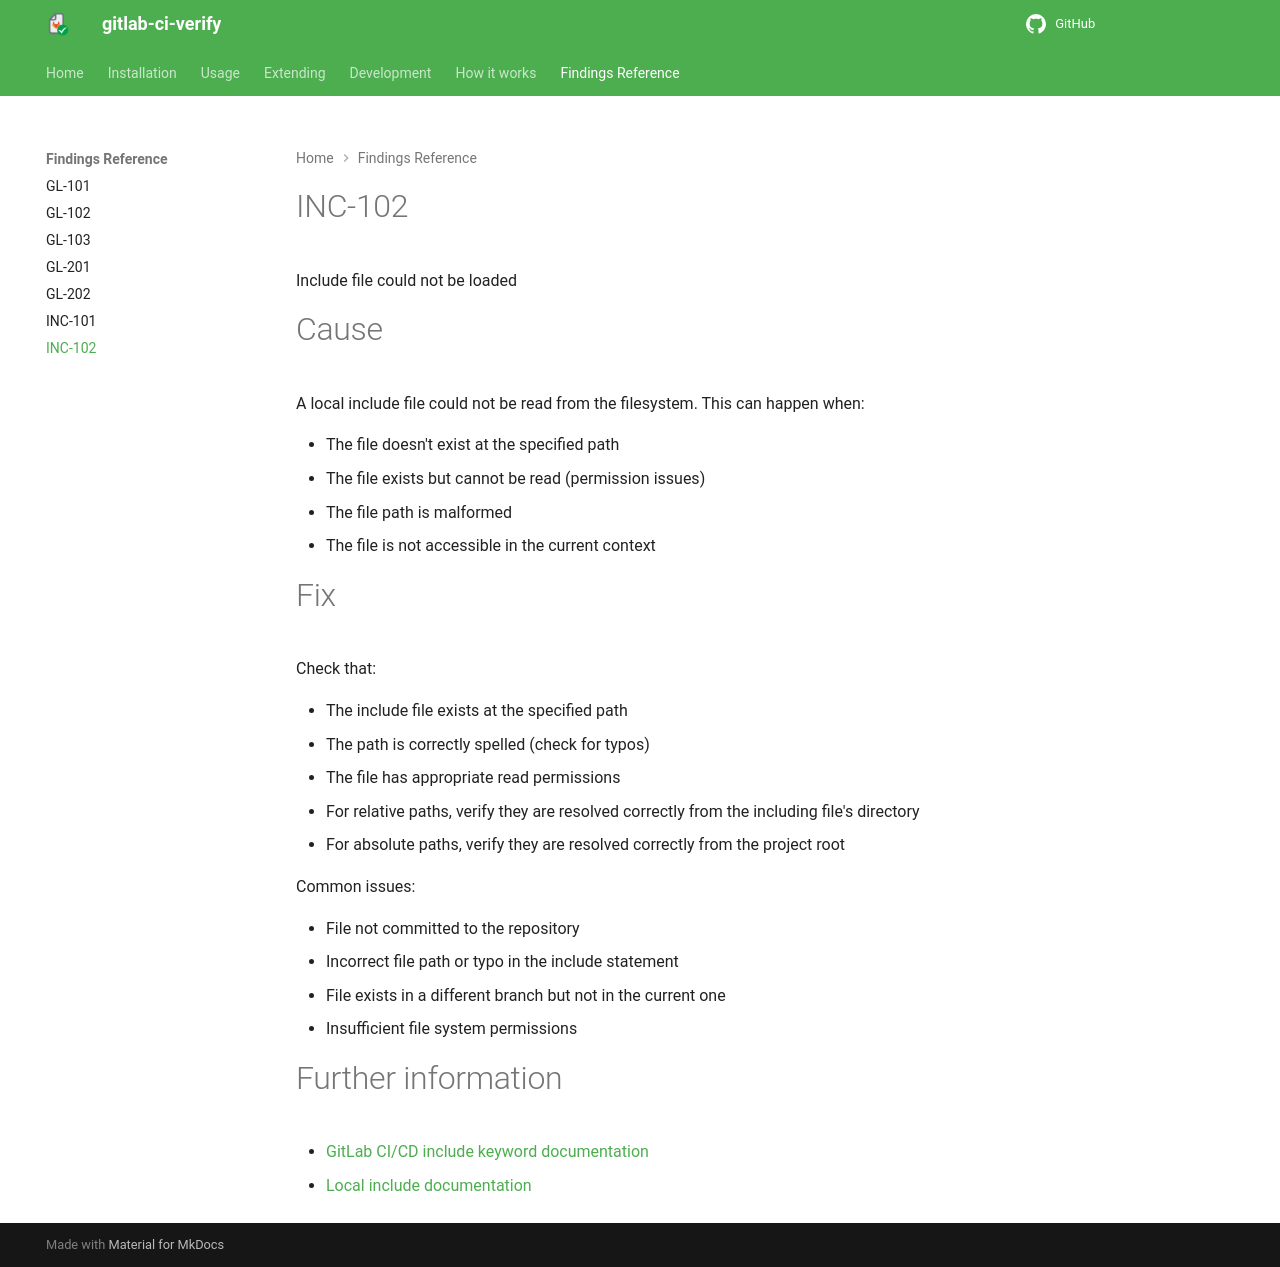

repository: timo-reymann/gitlab-ci-verify · page: findings/INC-102.html · generator: mkdocs

# INC-102

Include file could not be loaded

# Cause

A local include file could not be read from the filesystem. This can happen when:

- The file doesn't exist at the specified path
- The file exists but cannot be read (permission issues)
- The file path is malformed
- The file is not accessible in the current context

# Fix

Check that:

- The include file exists at the specified path
- The path is correctly spelled (check for typos)
- The file has appropriate read permissions
- For relative paths, verify they are resolved correctly from the including file's directory
- For absolute paths, verify they are resolved correctly from the project root

Common issues:

- File not committed to the repository
- Incorrect file path or typo in the include statement
- File exists in a different branch but not in the current one
- Insufficient file system permissions

# Further information

- [GitLab CI/CD include keyword documentation](https://docs.gitlab.com/ci/yaml/#include)
- [Local include documentation](https://docs.gitlab.com/ci/yaml/#includelocal)
